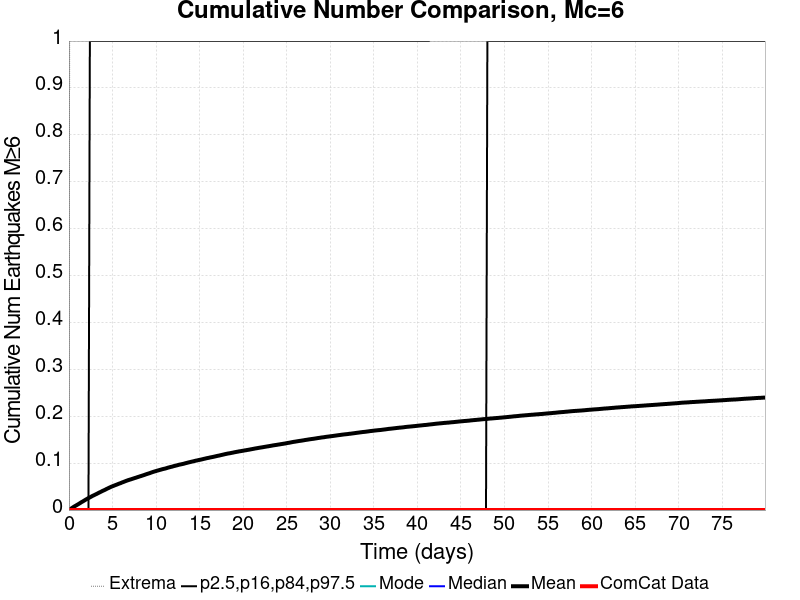

Data behind this chart, as committed beside it:
Time (days), ComCat Data, Simulation Mean, Simulation Median, Simulation Mode, Simulation Minimum, Simulation Maximum, 2.5 %-ile, 16 %-ile, 84 %-ile, 97.5 %-ile
0.0, 0.0, 0.0, 0.0, 0.0, 0.0, 0.0, 0.0, 0.0, 0.0, 0.0
0.1601, 0.0, 0.00176, 0.0, 0.0, 0.0, 2.0, 0.0, 0.0, 0.0, 0.0
0.3203, 0.0, 0.004, 0.0, 0.0, 0.0, 3.0, 0.0, 0.0, 0.0, 0.0
0.4804, 0.0, 0.00603, 0.0, 0.0, 0.0, 3.0, 0.0, 0.0, 0.0, 0.0
0.6406, 0.0, 0.00789, 0.0, 0.0, 0.0, 3.0, 0.0, 0.0, 0.0, 0.0
0.8007, 0.0, 0.0096, 0.0, 0.0, 0.0, 3.0, 0.0, 0.0, 0.0, 0.0
0.9608, 0.0, 0.01132, 0.0, 0.0, 0.0, 3.0, 0.0, 0.0, 0.0, 0.0
1.121, 0.0, 0.01309, 0.0, 0.0, 0.0, 3.0, 0.0, 0.0, 0.0, 0.0
1.281, 0.0, 0.01493, 0.0, 0.0, 0.0, 4.0, 0.0, 0.0, 0.0, 0.0
1.441, 0.0, 0.01688, 0.0, 0.0, 0.0, 5.0, 0.0, 0.0, 0.0, 0.0
1.601, 0.0, 0.01851, 0.0, 0.0, 0.0, 5.0, 0.0, 0.0, 0.0, 0.0
1.762, 0.0, 0.02031, 0.0, 0.0, 0.0, 5.0, 0.0, 0.0, 0.0, 0.0
1.922, 0.0, 0.02216, 0.0, 0.0, 0.0, 5.0, 0.0, 0.0, 0.0, 0.0
2.082, 0.0, 0.02385, 0.0, 0.0, 0.0, 5.0, 0.0, 0.0, 0.0, 0.0
2.242, 0.0, 0.02555, 0.0, 0.0, 0.0, 5.0, 0.0, 0.0, 0.0, 0.0
2.402, 0.0, 0.02701, 0.0, 0.0, 0.0, 5.0, 0.0, 0.0, 0.0, 1.0
2.562, 0.0, 0.02867, 0.0, 0.0, 0.0, 5.0, 0.0, 0.0, 0.0, 1.0
2.722, 0.0, 0.03034, 0.0, 0.0, 0.0, 5.0, 0.0, 0.0, 0.0, 1.0
2.882, 0.0, 0.03168, 0.0, 0.0, 0.0, 5.0, 0.0, 0.0, 0.0, 1.0
3.043, 0.0, 0.03319, 0.0, 0.0, 0.0, 5.0, 0.0, 0.0, 0.0, 1.0
3.203, 0.0, 0.03462, 0.0, 0.0, 0.0, 5.0, 0.0, 0.0, 0.0, 1.0
3.363, 0.0, 0.03619, 0.0, 0.0, 0.0, 5.0, 0.0, 0.0, 0.0, 1.0
3.523, 0.0, 0.03768, 0.0, 0.0, 0.0, 5.0, 0.0, 0.0, 0.0, 1.0
3.683, 0.0, 0.03914, 0.0, 0.0, 0.0, 5.0, 0.0, 0.0, 0.0, 1.0
3.843, 0.0, 0.04066, 0.0, 0.0, 0.0, 5.0, 0.0, 0.0, 0.0, 1.0
4.003, 0.0, 0.04204, 0.0, 0.0, 0.0, 5.0, 0.0, 0.0, 0.0, 1.0
4.164, 0.0, 0.04339, 0.0, 0.0, 0.0, 5.0, 0.0, 0.0, 0.0, 1.0
4.324, 0.0, 0.045, 0.0, 0.0, 0.0, 5.0, 0.0, 0.0, 0.0, 1.0
4.484, 0.0, 0.04641, 0.0, 0.0, 0.0, 5.0, 0.0, 0.0, 0.0, 1.0
4.644, 0.0, 0.04782, 0.0, 0.0, 0.0, 5.0, 0.0, 0.0, 0.0, 1.0
4.804, 0.0, 0.04926, 0.0, 0.0, 0.0, 5.0, 0.0, 0.0, 0.0, 1.0
4.964, 0.0, 0.05049, 0.0, 0.0, 0.0, 5.0, 0.0, 0.0, 0.0, 1.0
5.124, 0.0, 0.05164, 0.0, 0.0, 0.0, 5.0, 0.0, 0.0, 0.0, 1.0
5.285, 0.0, 0.05287, 0.0, 0.0, 0.0, 6.0, 0.0, 0.0, 0.0, 1.0
5.445, 0.0, 0.05397, 0.0, 0.0, 0.0, 6.0, 0.0, 0.0, 0.0, 1.0
5.605, 0.0, 0.05517, 0.0, 0.0, 0.0, 6.0, 0.0, 0.0, 0.0, 1.0
5.765, 0.0, 0.05641, 0.0, 0.0, 0.0, 6.0, 0.0, 0.0, 0.0, 1.0
5.925, 0.0, 0.05738, 0.0, 0.0, 0.0, 6.0, 0.0, 0.0, 0.0, 1.0
6.085, 0.0, 0.05875, 0.0, 0.0, 0.0, 6.0, 0.0, 0.0, 0.0, 1.0
6.245, 0.0, 0.0598, 0.0, 0.0, 0.0, 6.0, 0.0, 0.0, 0.0, 1.0
6.406, 0.0, 0.06098, 0.0, 0.0, 0.0, 6.0, 0.0, 0.0, 0.0, 1.0
6.566, 0.0, 0.06217, 0.0, 0.0, 0.0, 6.0, 0.0, 0.0, 0.0, 1.0
6.726, 0.0, 0.06326, 0.0, 0.0, 0.0, 6.0, 0.0, 0.0, 0.0, 1.0
6.886, 0.0, 0.06427, 0.0, 0.0, 0.0, 6.0, 0.0, 0.0, 0.0, 1.0
7.046, 0.0, 0.06516, 0.0, 0.0, 0.0, 6.0, 0.0, 0.0, 0.0, 1.0
7.206, 0.0, 0.06612, 0.0, 0.0, 0.0, 6.0, 0.0, 0.0, 0.0, 1.0
7.366, 0.0, 0.06712, 0.0, 0.0, 0.0, 6.0, 0.0, 0.0, 0.0, 1.0
7.527, 0.0, 0.0681, 0.0, 0.0, 0.0, 6.0, 0.0, 0.0, 0.0, 1.0
7.687, 0.0, 0.06896, 0.0, 0.0, 0.0, 6.0, 0.0, 0.0, 0.0, 1.0
7.847, 0.0, 0.07003, 0.0, 0.0, 0.0, 6.0, 0.0, 0.0, 0.0, 1.0
8.007, 0.0, 0.071, 0.0, 0.0, 0.0, 6.0, 0.0, 0.0, 0.0, 1.0
8.167, 0.0, 0.07194, 0.0, 0.0, 0.0, 6.0, 0.0, 0.0, 0.0, 1.0
8.327, 0.0, 0.07289, 0.0, 0.0, 0.0, 6.0, 0.0, 0.0, 0.0, 1.0
8.487, 0.0, 0.07386, 0.0, 0.0, 0.0, 6.0, 0.0, 0.0, 0.0, 1.0
8.647, 0.0, 0.07486, 0.0, 0.0, 0.0, 6.0, 0.0, 0.0, 0.0, 1.0
8.808, 0.0, 0.07592, 0.0, 0.0, 0.0, 6.0, 0.0, 0.0, 0.0, 1.0
8.968, 0.0, 0.07697, 0.0, 0.0, 0.0, 6.0, 0.0, 0.0, 0.0, 1.0
9.128, 0.0, 0.07789, 0.0, 0.0, 0.0, 6.0, 0.0, 0.0, 0.0, 1.0
9.288, 0.0, 0.07882, 0.0, 0.0, 0.0, 6.0, 0.0, 0.0, 0.0, 1.0
9.448, 0.0, 0.07996, 0.0, 0.0, 0.0, 6.0, 0.0, 0.0, 0.0, 1.0
... 440 more rows
